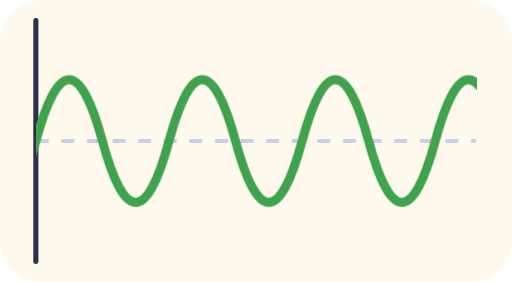
t = 0.00 s
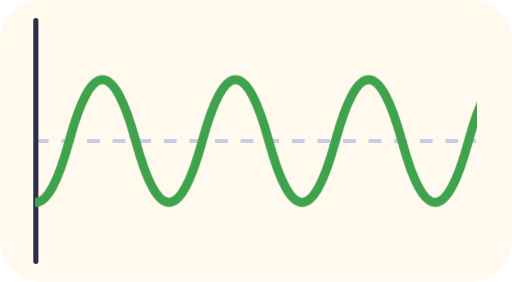
t = 0.23 s
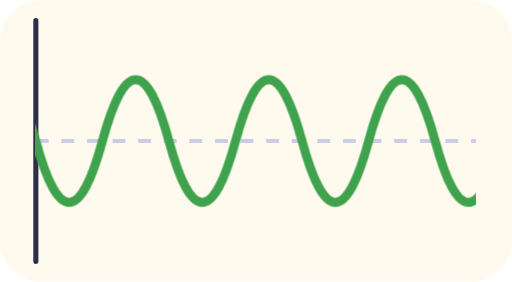
t = 0.45 s
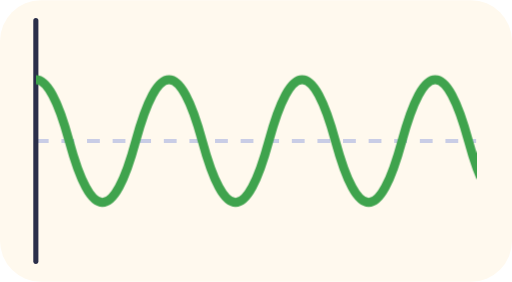
t = 0.68 s

The animated SVG that drew these frames (rendered in a browser with its animation timeline set to each time). Animation: 1 CSS @keyframes rule; one cycle of 0.90 s, repeats indefinitely.

<svg xmlns="http://www.w3.org/2000/svg" viewBox="0 0 200 110" role="img">
<title>A sound wave</title>
<style>.w{animation:m 0.9s linear infinite}@keyframes m{to{transform:translateX(52px)}}@media (prefers-reduced-motion: reduce){*{animation:none!important}}</style>
<rect width="100%" height="100%" rx="16" fill="#FFF9EE"/>
<defs><clipPath id="c"><rect x="14" y="0" width="172" height="110"/></clipPath></defs>
<path d="M14 55 H186" stroke="#C9CDE6" stroke-width="1.5" stroke-dasharray="5 5"/>
<path d="M14 8 V102" stroke="#2B2F4A" stroke-width="2" stroke-linecap="round"/>
<g clip-path="url(#c)"><path class="w" d="M-38 55 q13 -48 26 0 t26 0 t26 0 t26 0 t26 0 t26 0 t26 0 t26 0 t26 0 t26 0 t26 0" fill="none" stroke="#3FA34D" stroke-width="3.5" stroke-linecap="round"/></g>
</svg>
